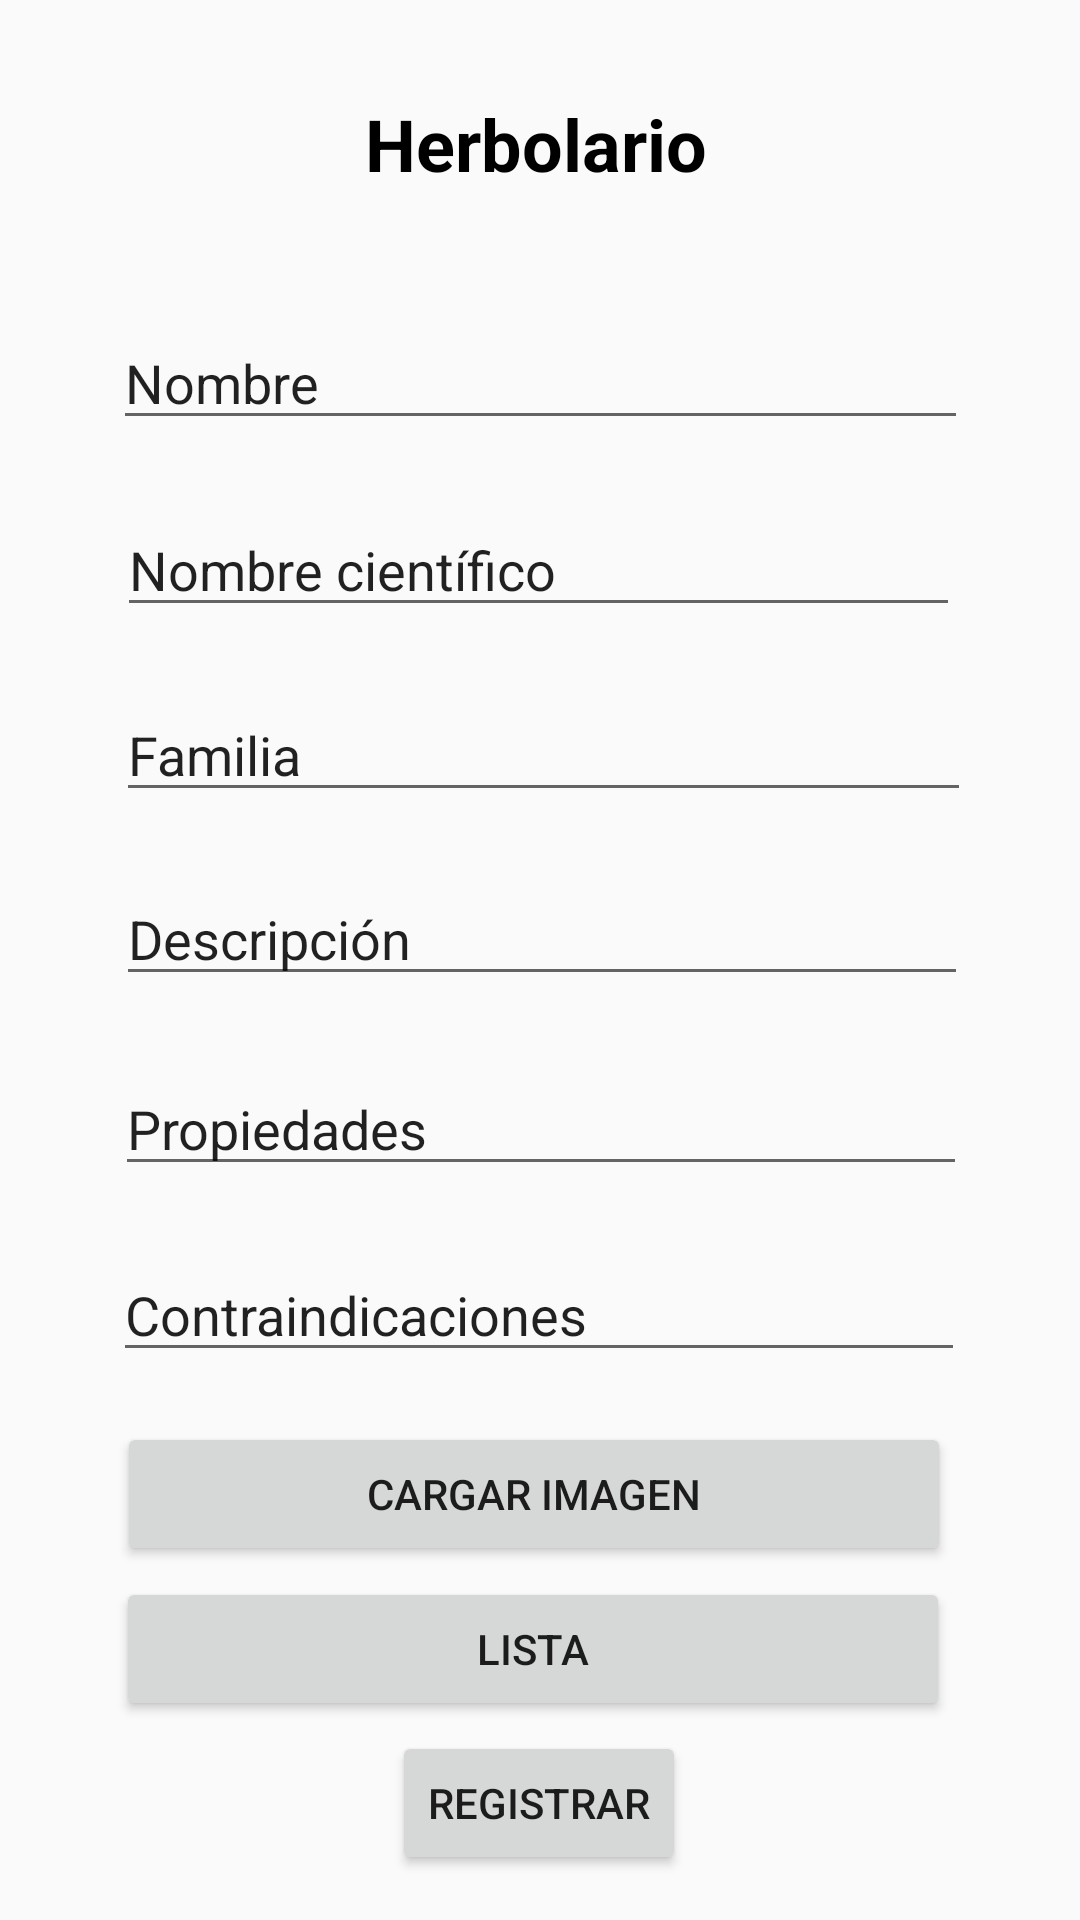

This screen was rendered from an Android layout file. Write that file and the resources it references.
<!-- AndroidManifest.xml: application theme AppTheme -->
<!-- res/layout/activity_main_plantas.xml -->
<?xml version="1.0" encoding="utf-8"?>
<android.support.constraint.ConstraintLayout xmlns:android="http://schemas.android.com/apk/res/android"
    xmlns:app="http://schemas.android.com/apk/res-auto"
    xmlns:tools="http://schemas.android.com/tools"
    android:id="@+id/activity_main_plantas"
    android:layout_width="match_parent"
    android:layout_height="match_parent"
    tools:context=".MainActivityPlantas">

    <TextView
        android:id="@+id/textView"
        android:layout_width="wrap_content"
        android:layout_height="wrap_content"
        android:text="Herbolario"
        android:textColor="@android:color/black"
        android:textSize="24sp"
        android:textStyle="bold"
        app:layout_constraintBottom_toBottomOf="parent"
        app:layout_constraintHorizontal_bias="0.495"
        app:layout_constraintLeft_toLeftOf="parent"
        app:layout_constraintRight_toRightOf="parent"
        app:layout_constraintTop_toTopOf="parent"
        app:layout_constraintVertical_bias="0.052" />

    <Button
        android:id="@+id/botonRegistrarPlanta"
        android:layout_width="wrap_content"
        android:layout_height="wrap_content"
        android:layout_marginStart="8dp"
        android:layout_marginTop="8dp"
        android:layout_marginEnd="8dp"
        android:layout_marginBottom="8dp"
        android:text="Registrar"
        app:layout_constraintBottom_toBottomOf="parent"
        app:layout_constraintEnd_toEndOf="parent"
        app:layout_constraintHorizontal_bias="0.498"
        app:layout_constraintStart_toStartOf="parent"
        app:layout_constraintTop_toTopOf="parent"
        app:layout_constraintVertical_bias="0.988" />

    <EditText
        android:id="@+id/editTextNombre"
        android:layout_width="285dp"
        android:layout_height="wrap_content"
        android:layout_marginStart="8dp"
        android:layout_marginTop="8dp"
        android:layout_marginEnd="8dp"
        android:layout_marginBottom="8dp"
        android:ems="10"
        android:inputType="textPersonName"
        android:text="Nombre"
        app:layout_constraintBottom_toBottomOf="parent"
        app:layout_constraintEnd_toEndOf="parent"
        app:layout_constraintHorizontal_bias="0.505"
        app:layout_constraintStart_toStartOf="parent"
        app:layout_constraintTop_toTopOf="parent"
        app:layout_constraintVertical_bias="0.167" />

    <EditText
        android:id="@+id/editTextNombreCientifico"
        android:layout_width="281dp"
        android:layout_height="wrap_content"
        android:layout_marginStart="8dp"
        android:layout_marginTop="8dp"
        android:layout_marginEnd="8dp"
        android:layout_marginBottom="8dp"
        android:ems="10"
        android:inputType="textPersonName"
        android:text="Nombre científico"
        app:layout_constraintBottom_toBottomOf="parent"
        app:layout_constraintEnd_toEndOf="parent"
        app:layout_constraintHorizontal_bias="0.494"
        app:layout_constraintStart_toStartOf="parent"
        app:layout_constraintTop_toTopOf="parent"
        app:layout_constraintVertical_bias="0.274" />

    <EditText
        android:id="@+id/editTextFamilia"
        android:layout_width="285dp"
        android:layout_height="wrap_content"
        android:layout_marginStart="8dp"
        android:layout_marginTop="8dp"
        android:layout_marginEnd="8dp"
        android:layout_marginBottom="8dp"
        android:ems="10"
        android:inputType="textPersonName"
        android:text="Familia"
        app:layout_constraintBottom_toBottomOf="parent"
        app:layout_constraintEnd_toEndOf="parent"
        app:layout_constraintHorizontal_bias="0.518"
        app:layout_constraintStart_toStartOf="parent"
        app:layout_constraintTop_toTopOf="parent"
        app:layout_constraintVertical_bias="0.38" />

    <EditText
        android:id="@+id/editTextDescripcion"
        android:layout_width="284dp"
        android:layout_height="wrap_content"
        android:layout_marginStart="8dp"
        android:layout_marginTop="8dp"
        android:layout_marginEnd="8dp"
        android:layout_marginBottom="8dp"
        android:ems="10"
        android:inputType="textPersonName"
        android:text="Descripción"
        app:layout_constraintBottom_toBottomOf="parent"
        app:layout_constraintEnd_toEndOf="parent"
        app:layout_constraintHorizontal_bias="0.513"
        app:layout_constraintStart_toStartOf="parent"
        app:layout_constraintTop_toTopOf="parent"
        app:layout_constraintVertical_bias="0.485" />

    <EditText
        android:id="@+id/editTextPropiedades"
        android:layout_width="284dp"
        android:layout_height="wrap_content"
        android:layout_marginStart="8dp"
        android:layout_marginTop="8dp"
        android:layout_marginEnd="8dp"
        android:layout_marginBottom="8dp"
        android:ems="10"
        android:inputType="textPersonName"
        android:text="Propiedades"
        app:layout_constraintBottom_toBottomOf="parent"
        app:layout_constraintEnd_toEndOf="parent"
        app:layout_constraintHorizontal_bias="0.504"
        app:layout_constraintStart_toStartOf="parent"
        app:layout_constraintTop_toTopOf="parent"
        app:layout_constraintVertical_bias="0.594" />

    <EditText
        android:id="@+id/editTextContraindicaciones"
        android:layout_width="284dp"
        android:layout_height="wrap_content"
        android:layout_marginStart="8dp"
        android:layout_marginTop="8dp"
        android:layout_marginEnd="8dp"
        android:layout_marginBottom="8dp"
        android:ems="10"
        android:inputType="textPersonName"
        android:text="Contraindicaciones"
        app:layout_constraintBottom_toBottomOf="parent"
        app:layout_constraintEnd_toEndOf="parent"
        app:layout_constraintHorizontal_bias="0.495"
        app:layout_constraintStart_toStartOf="parent"
        app:layout_constraintTop_toTopOf="parent"
        app:layout_constraintVertical_bias="0.7" />

    <Button
        android:id="@+id/botonCargarImagen"
        android:layout_width="278dp"
        android:layout_height="wrap_content"
        android:layout_marginStart="8dp"
        android:layout_marginTop="8dp"
        android:layout_marginEnd="8dp"
        android:layout_marginBottom="8dp"
        android:text="Cargar imagen"
        app:layout_constraintBottom_toBottomOf="parent"
        app:layout_constraintEnd_toEndOf="parent"
        app:layout_constraintHorizontal_bias="0.47"
        app:layout_constraintStart_toStartOf="parent"
        app:layout_constraintTop_toTopOf="parent"
        app:layout_constraintVertical_bias="0.809" />

    <ImageView
        android:id="@+id/imagenPlanta"
        android:layout_width="57dp"
        android:layout_height="52dp"
        android:layout_marginStart="8dp"
        android:layout_marginTop="8dp"
        android:layout_marginEnd="8dp"
        android:layout_marginBottom="8dp"
        app:layout_constraintBottom_toBottomOf="parent"
        app:layout_constraintEnd_toEndOf="parent"
        app:layout_constraintHorizontal_bias="0.168"
        app:layout_constraintStart_toStartOf="parent"
        app:layout_constraintTop_toTopOf="parent"
        app:layout_constraintVertical_bias="0.061"
        tools:srcCompat="@tools:sample/avatars" />

    <Button
        android:id="@+id/botonLista"
        android:layout_width="278dp"
        android:layout_height="wrap_content"
        android:layout_marginStart="8dp"
        android:layout_marginTop="8dp"
        android:layout_marginEnd="8dp"
        android:layout_marginBottom="8dp"
        android:text="Lista"
        app:layout_constraintBottom_toBottomOf="parent"
        app:layout_constraintEnd_toEndOf="parent"
        app:layout_constraintHorizontal_bias="0.466"
        app:layout_constraintStart_toStartOf="parent"
        app:layout_constraintTop_toTopOf="parent"
        app:layout_constraintVertical_bias="0.899" />

</android.support.constraint.ConstraintLayout>
<!-- resources referenced by this layout -->
<resources>
  <style name="AppTheme" parent="Base.Theme.AppCompat.Light.DarkActionBar">
          
          <item name="colorPrimary">#075E18</item>
          <item name="colorAccent">@color/colorAccent</item>
      </style>
  <color name="colorAccent">#68db60</color>
</resources>
